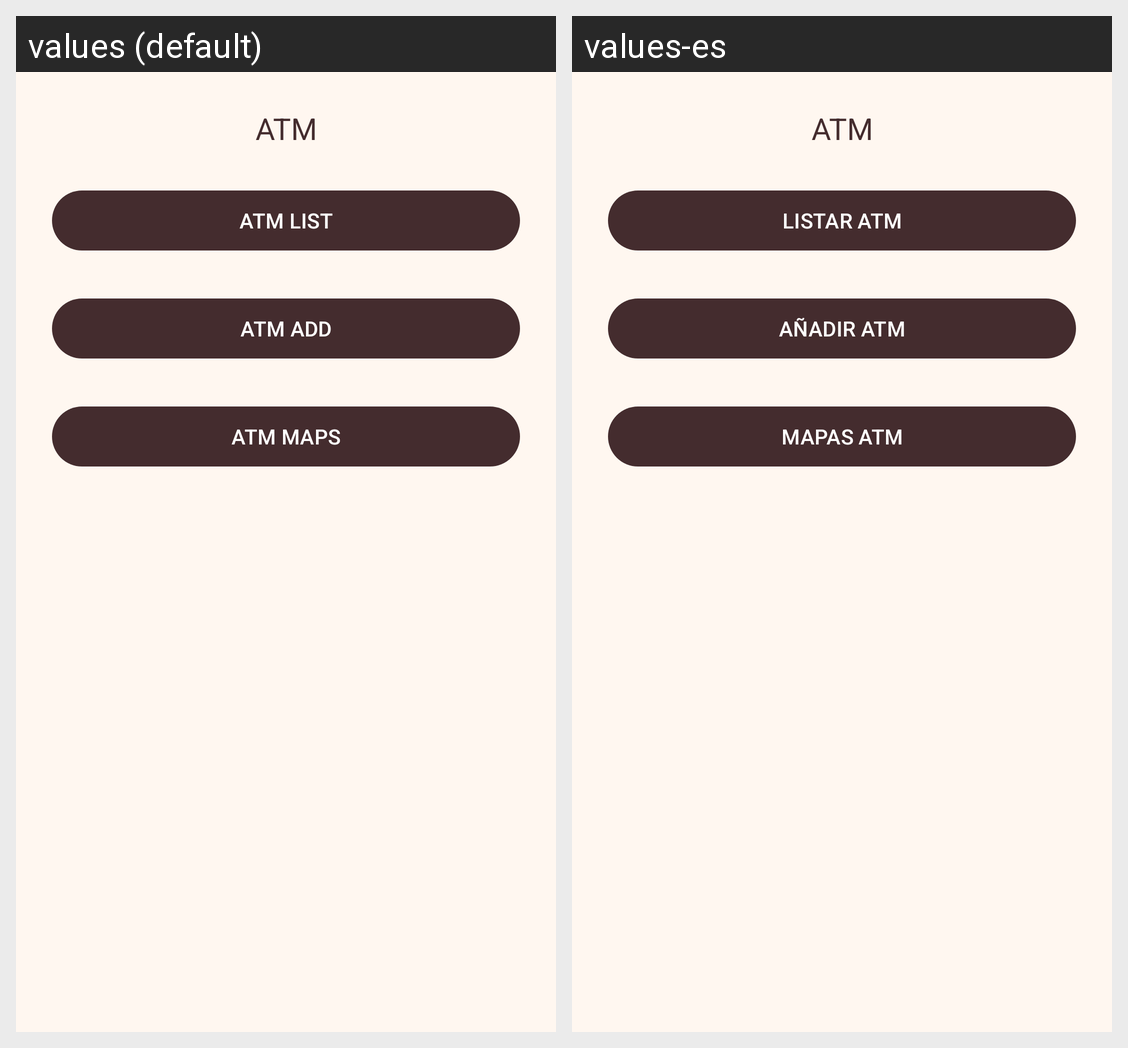

Locale-by-locale string values for the Android screen shown in this grid:
Android screen res/layout/activity_atm_management.xml rendered under 2 locales, left to right: values (default), values-es. Device: Nexus 5 (rendered at 1080×1920; each locale shown at half size, 540×960, under a caption strip naming it); theme Theme.BancoCalamo.
Strings drawn on this screen, with the default value and each locale's value (text and hints the layout hard-codes, and strings that could not be matched under every locale, appear in the picture but are not listed):

txt_atm
  values: ATM
  values-es: ATM

btn_list_atm
  values: ATM LIST
  values-es: LISTAR ATM

btn_add_atm
  values: ATM ADD
  values-es: AÑADIR ATM

btn_maps_atm
  values: ATM MAPS
  values-es: MAPAS ATM
